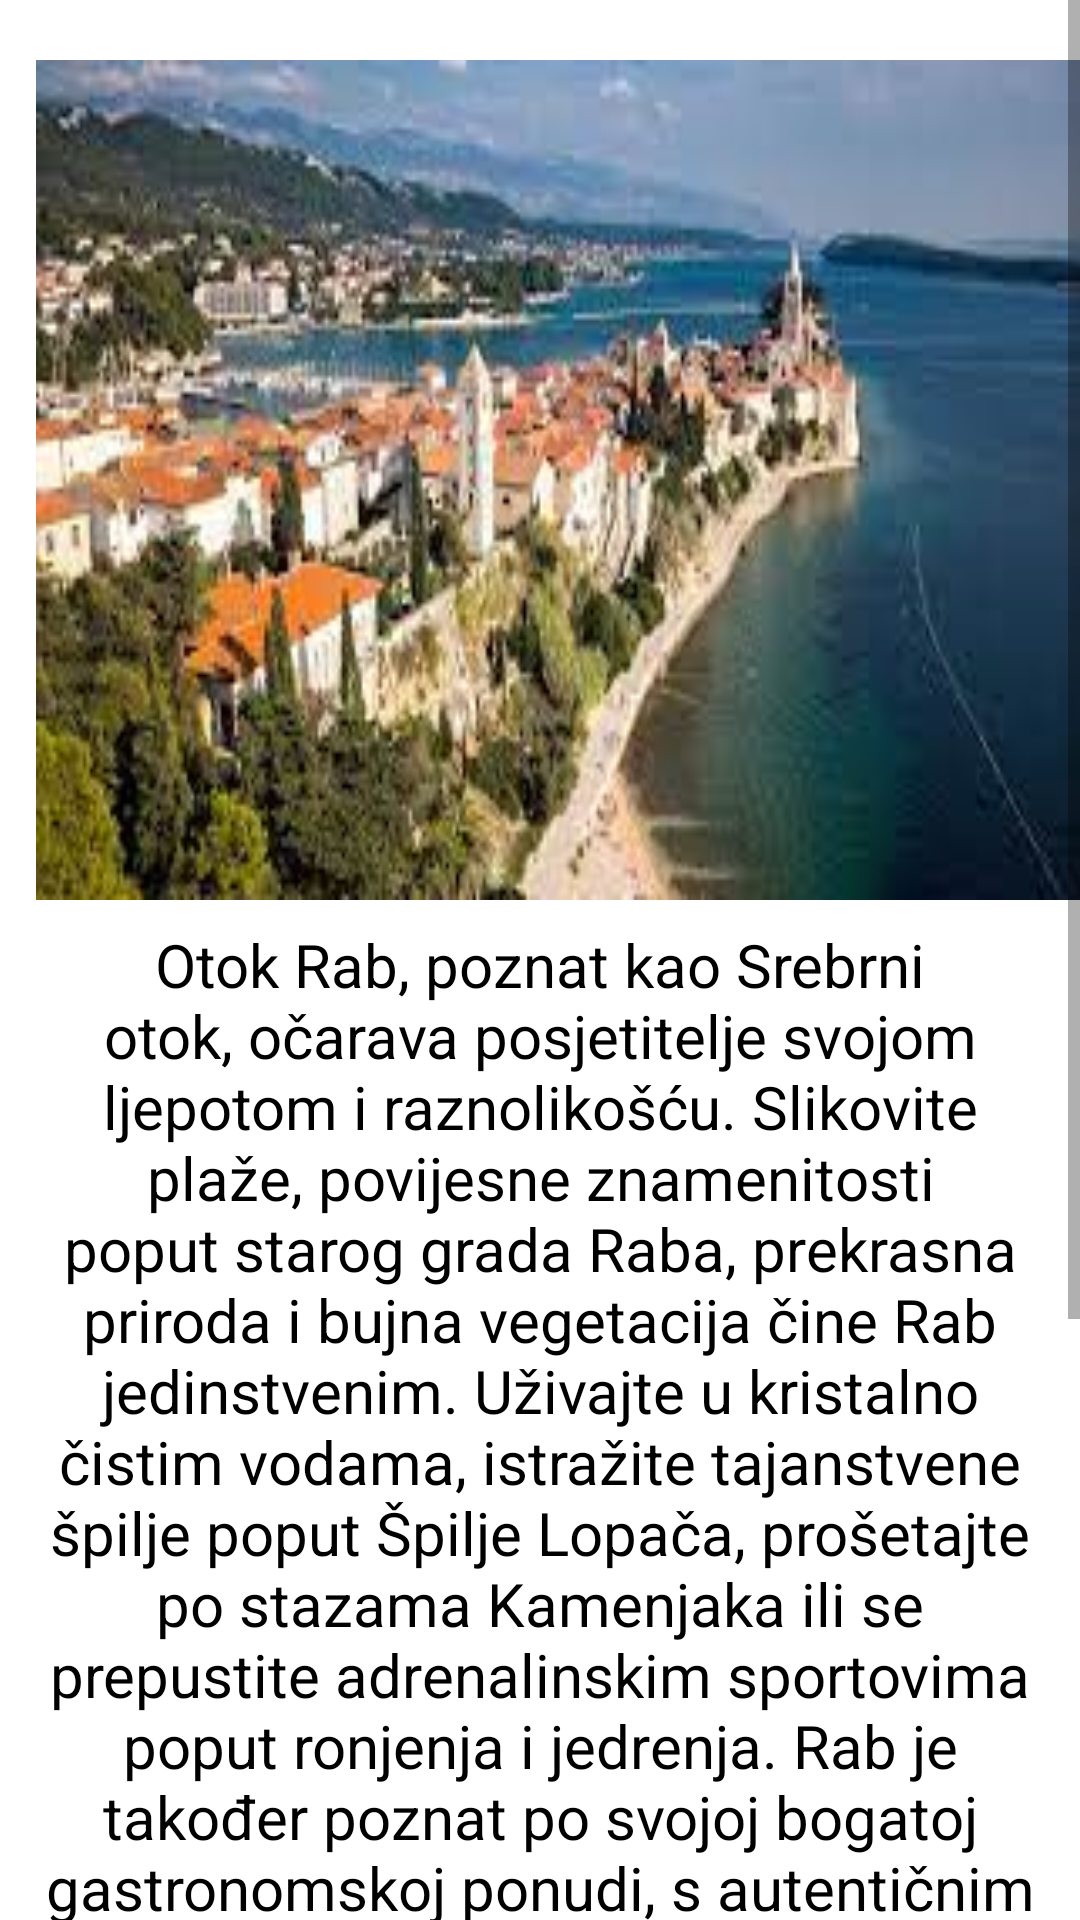

Android layout source for this screen:
<!-- AndroidManifest.xml: application theme Theme.AdriaticAdventures -->
<!-- res/layout/fragment_rab2.xml -->
<?xml version="1.0" encoding="utf-8"?>
<RelativeLayout xmlns:android="http://schemas.android.com/apk/res/android"
    xmlns:tools="http://schemas.android.com/tools"
    android:layout_width="match_parent"
    android:layout_height="match_parent"
    tools:context=".ui.item.RabFragment">

    <ScrollView
        android:layout_width="match_parent"
        android:layout_height="match_parent"
        tools:layout_editor_absoluteX="-16dp"
        tools:layout_editor_absoluteY="219dp">

        
        <LinearLayout
            android:layout_width="match_parent"
            android:layout_height="wrap_content"
            android:orientation="vertical">

            

            <ImageView
                android:layout_width="356dp"
                android:layout_height="280dp"
                android:layout_gravity="center"
                android:layout_marginTop="20dp"
                android:layout_marginLeft="30dp"
                android:layout_marginRight="20dp"
                android:background="@drawable/rab"/>

            <TextView
                android:id="@+id/text_rab"
                android:layout_width="match_parent"
                android:layout_height="wrap_content"
                android:layout_marginStart="8dp"
                android:layout_marginTop="8dp"
                android:layout_marginEnd="8dp"
                android:text="@string/rab_opis"
                android:textAlignment="center"
                android:textSize="20sp"
                android:textColor="@color/black"  />

            <TextView
                android:id="@+id/text_home2"
                android:layout_width="match_parent"
                android:layout_height="wrap_content"
                android:layout_marginStart="8dp"
                android:layout_marginTop="8dp"
                android:layout_marginEnd="8dp"
                android:text="@string/krk_prijevoz"
                android:letterSpacing="0.15"
                android:textStyle="bold|italic"
                android:textColor="@color/black"
                android:textAlignment="center"
                android:textSize="28sp" />

            <LinearLayout
                android:layout_width="wrap_content"
                android:layout_height="wrap_content"
                android:orientation="horizontal" >

                <Button
                    android:id="@+id/btnkrk1"
                    android:layout_width="80dp"
                    android:layout_height="80dp"
                    android:layout_marginStart="60dp"
                    android:layout_marginEnd="20dp"
                    android:background="@drawable/car"
                    android:foreground="@drawable/car"/>

                <Button
                    android:id="@+id/btnkrk2"
                    android:layout_width="80dp"
                    android:layout_height="80dp"
                    android:layout_marginRight="20dp"
                    android:background="@drawable/bus"
                    android:foreground="@drawable/bus"/>


                <Button
                    android:id="@+id/btnkrk4"
                    android:layout_width="80dp"
                    android:layout_height="80dp"
                    android:background="@drawable/boat"
                    android:foreground="@drawable/boat" />

            </LinearLayout>
            <TextView
                android:id="@+id/text_home3"
                android:layout_width="match_parent"
                android:layout_height="wrap_content"
                android:layout_marginStart="8dp"
                android:layout_marginTop="8dp"
                android:layout_marginEnd="8dp"
                android:text="@string/razmak"
                android:textStyle="bold"
                android:textAlignment="center"
                android:textSize="28sp"
                />
        </LinearLayout>
    </ScrollView>

</RelativeLayout>
<!-- resources referenced by this layout -->
<resources>
  <color name="black">#FF000000</color>
  <!-- drawable boat: png bitmap (drawable, 1108 bytes) -->
  <!-- drawable bus: png bitmap (drawable, 1073 bytes) -->
  <!-- drawable car: png bitmap (drawable, 1248 bytes) -->
  <!-- drawable rab: png bitmap (drawable, 136109 bytes) -->
  <string name="krk_prijevoz">PRIJEVOZ</string>
  <string name="rab_opis">Otok Rab, poznat kao "Srebrni otok", očarava posjetitelje svojom ljepotom i raznolikošću. Slikovite plaže, povijesne znamenitosti poput starog grada Raba, prekrasna priroda i bujna vegetacija čine Rab jedinstvenim. Uživajte u kristalno čistim vodama, istražite tajanstvene špilje poput Špilje Lopača, prošetajte po stazama Kamenjaka ili se prepustite adrenalinskim sportovima poput ronjenja i jedrenja. Rab je također poznat po svojoj bogatoj gastronomskoj ponudi, s autentičnim jelima poput Rapske torte i domaćeg vina. Upoznajte prijateljske lokalne stanovnike i istražite prekrasan otok Rab, koji pruža nevjerojatno iskustvo i nezaboravne trenutke.</string>
  <string name="razmak">      </string>
  <style name="Theme.AdriaticAdventures" parent="Theme.MaterialComponents.DayNight.DarkActionBar">
          
          <item name="colorPrimary">@color/purple_500</item>
          <item name="colorPrimaryVariant">@color/purple_700</item>
          <item name="colorOnPrimary">@color/white</item>
          
          <item name="colorSecondary">@color/teal_200</item>
          <item name="colorSecondaryVariant">@color/teal_700</item>
          <item name="colorOnSecondary">@color/black</item>
          
          <item name="android:statusBarColor">?attr/colorPrimaryVariant</item>
          
      </style>
  <color name="purple_500">#FF6200EE</color>
  <color name="purple_700">#FF3700B3</color>
  <color name="white">#FFFFFFFF</color>
  <color name="teal_200">#FF03DAC5</color>
  <color name="teal_700">#FF018786</color>
</resources>
